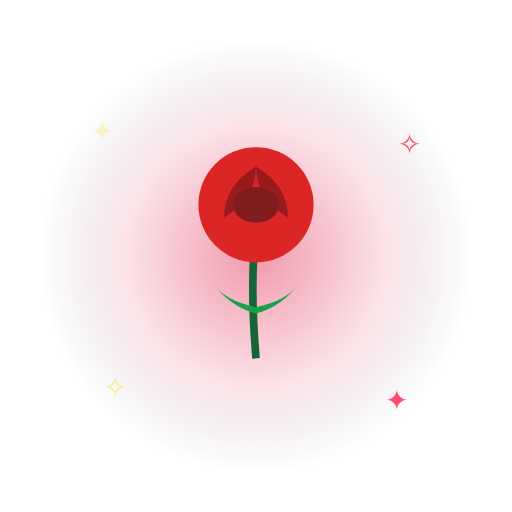
t = 0.00 s
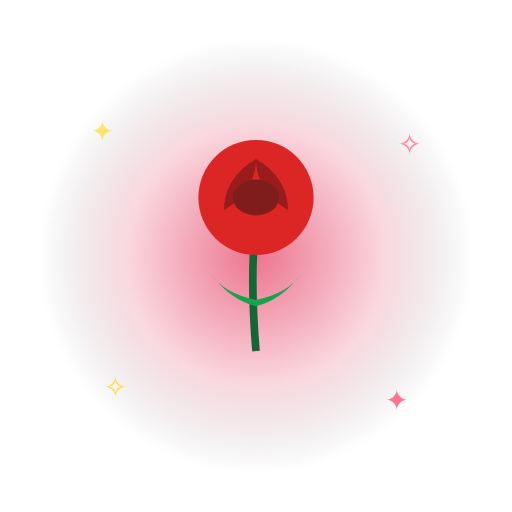
t = 0.33 s
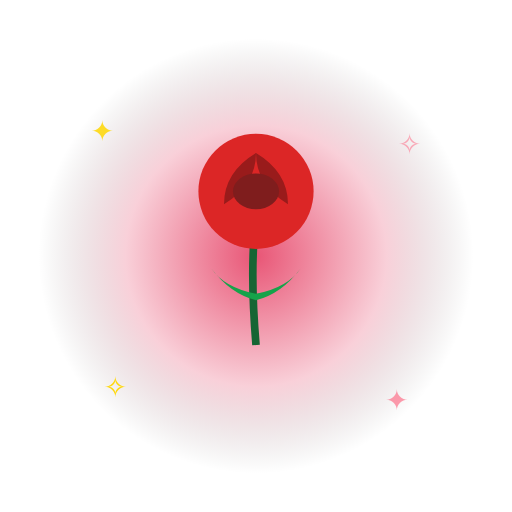
t = 0.60 s
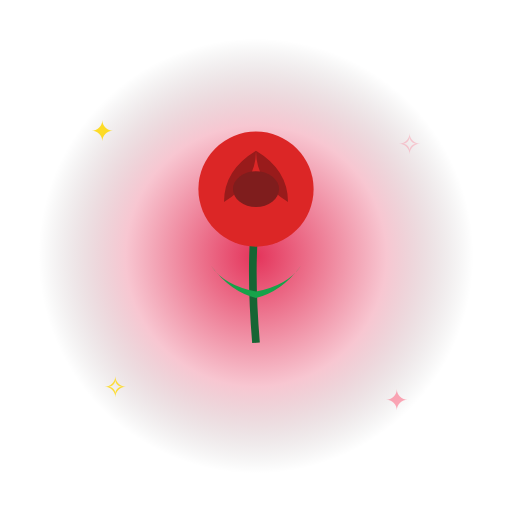
t = 0.90 s
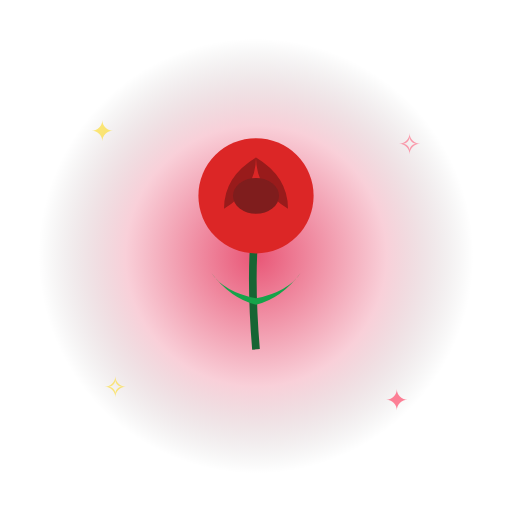
t = 1.20 s
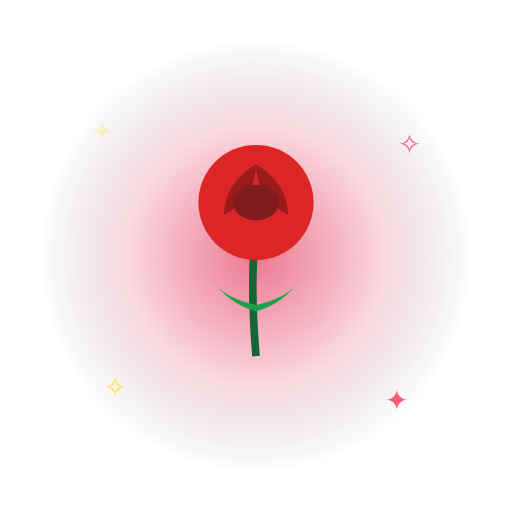
t = 1.50 s

The animated SVG that drew these frames (rendered in a browser with its animation timeline set to each time). Animation: 6 SMIL elements (animate=5,animateTransform=1); one cycle of 1.80 s, repeats indefinitely.

<svg xmlns="http://www.w3.org/2000/svg" viewBox="0 0 400 400" width="400" height="400">
<defs>
<radialGradient id="glow" cx="50%" cy="50%" r="50%">
<stop offset="0%" stop-color="#e11d48" stop-opacity="0.9"/>
<stop offset="60%" stop-color="#e11d48" stop-opacity="0.25"/>
<stop offset="100%" stop-color="#000" stop-opacity="0"/>
</radialGradient>
</defs>
<circle cx="200" cy="200" r="170" fill="url(#glow)">
<animate attributeName="opacity" values="0.5;1;0.5" dur="1.8s" repeatCount="indefinite"/>
</circle>
<g font-size="22" text-anchor="middle" font-family="Arial">
<text x="80" y="110" fill="#ffd700">✦<animate attributeName="opacity" values="0.2;1;0.2" dur="1.5s" repeatCount="indefinite"/></text>
<text x="320" y="120" fill="#ff4d6d">✧<animate attributeName="opacity" values="1;0.2;1" dur="1.7s" repeatCount="indefinite"/></text>
<text x="90" y="310" fill="#ffd700">✧<animate attributeName="opacity" values="0.4;1;0.4" dur="1.3s" repeatCount="indefinite"/></text>
<text x="310" y="320" fill="#ff4d6d">✦<animate attributeName="opacity" values="1;0.4;1" dur="1.6s" repeatCount="indefinite"/></text>
</g>
<g>
<animateTransform attributeName="transform" type="translate" values="0,0;0,-14;0,0" dur="1.6s" repeatCount="indefinite"/>
<g><path d="M200 280 Q 195 220 200 180" stroke="#166534" stroke-width="6" fill="none"/><path d="M200 240 Q 175 235 165 220 Q 180 240 200 245" fill="#16a34a"/><path d="M200 240 Q 225 235 235 220 Q 220 240 200 245" fill="#16a34a"/><circle cx="200" cy="160" r="45" fill="#dc2626"/><path d="M200 130 Q 175 145 175 170 Q 200 155 200 130 M200 130 Q 225 145 225 170 Q 200 155 200 130" fill="#991b1b"/><ellipse cx="200" cy="160" rx="18" ry="14" fill="#7f1d1d"/></g>
</g>
</svg>
